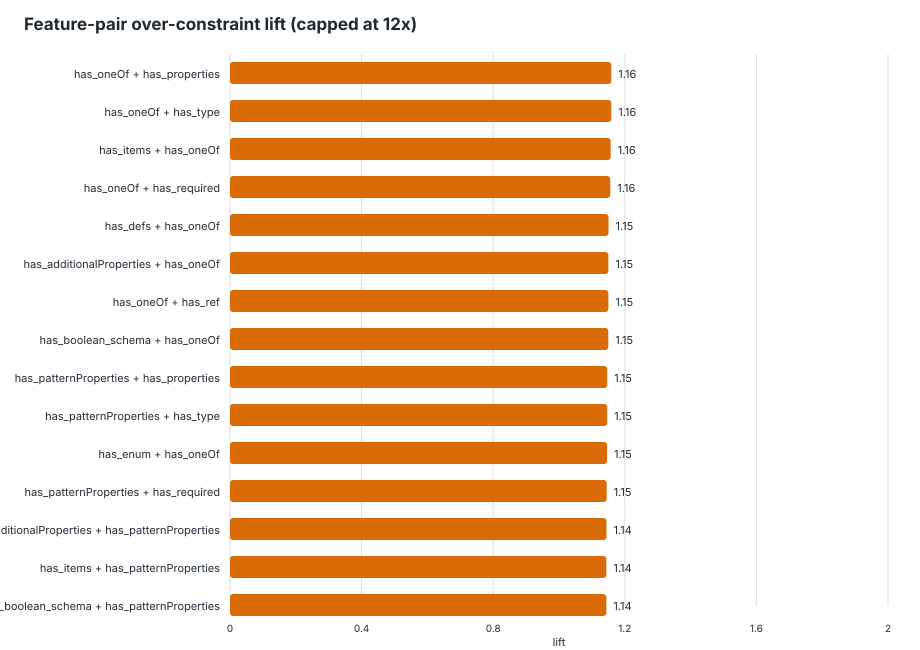

Data behind this chart, as committed beside it:
feature_pair, feature_a, feature_b, schemas_with_pair, schemas_without_pair, support, over_with_pair, over_without_pair, over_denominator_with, over_denominator_without, over_rate_with, over_rate_without, lift, delta, eligible_lift
has_oneOf__AND__has_properties, has_oneOf, has_properties, 173, 715, 0.1948, 297, 1032, 297, 1196, 1, 0.8629, 1.159, 0.1371, true
has_oneOf__AND__has_type, has_oneOf, has_type, 173, 715, 0.1948, 297, 1032, 297, 1196, 1, 0.8629, 1.159, 0.1371, true
has_items__AND__has_oneOf, has_items, has_oneOf, 167, 721, 0.1881, 285, 1044, 285, 1208, 1, 0.8642, 1.157, 0.1358, true
has_oneOf__AND__has_required, has_oneOf, has_required, 161, 727, 0.1813, 277, 1052, 277, 1216, 1, 0.8651, 1.156, 0.1349, true
has_defs__AND__has_oneOf, has_defs, has_oneOf, 138, 750, 0.1554, 240, 1089, 240, 1253, 1, 0.8691, 1.151, 0.1309, true
has_additionalProperties__AND__has_oneOf, has_additionalProperties, has_oneOf, 141, 747, 0.1588, 237, 1092, 237, 1256, 1, 0.8694, 1.15, 0.1306, true
has_oneOf__AND__has_ref, has_oneOf, has_ref, 137, 751, 0.1543, 237, 1092, 237, 1256, 1, 0.8694, 1.15, 0.1306, true
has_boolean_schema__AND__has_oneOf, has_boolean_schema, has_oneOf, 139, 749, 0.1565, 235, 1094, 235, 1258, 1, 0.8696, 1.15, 0.1304, true
has_patternProperties__AND__has_properti…, has_patternProperties, has_properties, 122, 766, 0.1374, 210, 1119, 210, 1283, 1, 0.8722, 1.147, 0.1278, true
has_patternProperties__AND__has_type, has_patternProperties, has_type, 122, 766, 0.1374, 210, 1119, 210, 1283, 1, 0.8722, 1.147, 0.1278, true
has_enum__AND__has_oneOf, has_enum, has_oneOf, 124, 764, 0.1396, 207, 1122, 207, 1286, 1, 0.8725, 1.146, 0.1275, true
has_patternProperties__AND__has_required, has_patternProperties, has_required, 116, 772, 0.1306, 198, 1131, 198, 1295, 1, 0.8734, 1.145, 0.1266, true
has_additionalProperties__AND__has_patte…, has_additionalProperties, has_patternProperties, 113, 775, 0.1273, 193, 1136, 193, 1300, 1, 0.8738, 1.144, 0.1262, true
has_items__AND__has_patternProperties, has_items, has_patternProperties, 112, 776, 0.1261, 190, 1139, 190, 1303, 1, 0.8741, 1.144, 0.1259, true
has_boolean_schema__AND__has_patternProp…, has_boolean_schema, has_patternProperties, 111, 777, 0.125, 190, 1139, 190, 1303, 1, 0.8741, 1.144, 0.1259, true
has_defs__AND__has_patternProperties, has_defs, has_patternProperties, 92, 796, 0.1036, 158, 1171, 158, 1335, 1, 0.8772, 1.14, 0.1228, true
has_patternProperties__AND__has_ref, has_patternProperties, has_ref, 92, 796, 0.1036, 157, 1172, 157, 1336, 1, 0.8772, 1.14, 0.1228, true
has_enum__AND__has_patternProperties, has_enum, has_patternProperties, 85, 803, 0.09572, 145, 1184, 145, 1348, 1, 0.8783, 1.139, 0.1217, true
has_oneOf__AND__has_pattern, has_oneOf, has_pattern, 76, 812, 0.08559, 125, 1204, 125, 1368, 1, 0.8801, 1.136, 0.1199, true
has_oneOf__AND__has_patternProperties, has_oneOf, has_patternProperties, 74, 814, 0.08333, 124, 1205, 124, 1369, 1, 0.8802, 1.136, 0.1198, true
has_anyOf__AND__has_oneOf, has_anyOf, has_oneOf, 67, 821, 0.07545, 112, 1217, 112, 1381, 1, 0.8812, 1.135, 0.1188, true
has_minimum__AND__has_oneOf, has_minimum, has_oneOf, 60, 828, 0.06757, 107, 1222, 107, 1386, 1, 0.8817, 1.134, 0.1183, true
has_anyOf__AND__has_patternProperties, has_anyOf, has_patternProperties, 57, 831, 0.06419, 99, 1230, 99, 1394, 1, 0.8824, 1.133, 0.1176, true
has_minItems__AND__has_oneOf, has_minItems, has_oneOf, 57, 831, 0.06419, 97, 1232, 97, 1396, 1, 0.8825, 1.133, 0.1175, true
has_pattern__AND__has_patternProperties, has_pattern, has_patternProperties, 58, 830, 0.06532, 96, 1233, 96, 1397, 1, 0.8826, 1.133, 0.1174, true
has_minimum__AND__has_patternProperties, has_minimum, has_patternProperties, 51, 837, 0.05743, 93, 1236, 93, 1400, 1, 0.8829, 1.133, 0.1171, true
has_boolean_schema__AND__has_properties, has_boolean_schema, has_properties, 502, 386, 0.5653, 760, 569, 808, 685, 0.9406, 0.8307, 1.132, 0.1099, true
has_boolean_schema__AND__has_type, has_boolean_schema, has_type, 502, 386, 0.5653, 760, 569, 808, 685, 0.9406, 0.8307, 1.132, 0.1099, true
has_anyOf__AND__has_minItems, has_anyOf, has_minItems, 55, 833, 0.06194, 88, 1241, 88, 1405, 1, 0.8833, 1.132, 0.1167, true
has_anyOf__AND__has_minimum, has_anyOf, has_minimum, 45, 843, 0.05068, 84, 1245, 84, 1409, 1, 0.8836, 1.132, 0.1164, true
has_default__AND__has_oneOf, has_default, has_oneOf, 45, 843, 0.05068, 80, 1249, 80, 1413, 1, 0.8839, 1.131, 0.1161, true
has_additionalProperties__AND__has_boole…, has_additionalProperties, has_boolean_schema, 500, 388, 0.5631, 757, 572, 805, 688, 0.9404, 0.8314, 1.131, 0.109, true
has_maximum__AND__has_patternProperties, has_maximum, has_patternProperties, 39, 849, 0.04392, 71, 1258, 71, 1422, 1, 0.8847, 1.13, 0.1153, true
has_minLength__AND__has_patternPropertie…, has_minLength, has_patternProperties, 39, 849, 0.04392, 69, 1260, 69, 1424, 1, 0.8848, 1.13, 0.1152, true
has_maxItems__AND__has_pattern, has_maxItems, has_pattern, 42, 846, 0.0473, 68, 1261, 68, 1425, 1, 0.8849, 1.13, 0.1151, true
has_minLength__AND__has_oneOf, has_minLength, has_oneOf, 38, 850, 0.04279, 64, 1265, 64, 1429, 1, 0.8852, 1.13, 0.1148, true
has_defs__AND__has_maxLength, has_defs, has_maxLength, 37, 851, 0.04167, 64, 1265, 64, 1429, 1, 0.8852, 1.13, 0.1148, true
has_maximum__AND__has_oneOf, has_maximum, has_oneOf, 37, 851, 0.04167, 64, 1265, 64, 1429, 1, 0.8852, 1.13, 0.1148, true
has_maxLength__AND__has_ref, has_maxLength, has_ref, 36, 852, 0.04054, 63, 1266, 63, 1430, 1, 0.8853, 1.13, 0.1147, true
has_allOf__AND__has_boolean_schema, has_allOf, has_boolean_schema, 37, 851, 0.04167, 59, 1270, 59, 1434, 1, 0.8856, 1.129, 0.1144, true
has_default__AND__has_patternProperties, has_default, has_patternProperties, 31, 857, 0.03491, 57, 1272, 57, 1436, 1, 0.8858, 1.129, 0.1142, true
has_maxItems__AND__has_minLength, has_maxItems, has_minLength, 30, 858, 0.03378, 51, 1278, 51, 1442, 1, 0.8863, 1.128, 0.1137, true
has_anyOf__AND__has_maximum, has_anyOf, has_maximum, 26, 862, 0.02928, 51, 1278, 51, 1442, 1, 0.8863, 1.128, 0.1137, true
has_minItems__AND__has_patternProperties, has_minItems, has_patternProperties, 28, 860, 0.03153, 47, 1282, 47, 1446, 1, 0.8866, 1.128, 0.1134, true
has_allOf__AND__has_oneOf, has_allOf, has_oneOf, 25, 863, 0.02815, 42, 1287, 42, 1451, 1, 0.887, 1.127, 0.113, true
has_items__AND__has_minProperties, has_items, has_minProperties, 24, 864, 0.02703, 40, 1289, 40, 1453, 1, 0.8871, 1.127, 0.1129, true
has_minProperties__AND__has_properties, has_minProperties, has_properties, 24, 864, 0.02703, 40, 1289, 40, 1453, 1, 0.8871, 1.127, 0.1129, true
has_minProperties__AND__has_required, has_minProperties, has_required, 24, 864, 0.02703, 40, 1289, 40, 1453, 1, 0.8871, 1.127, 0.1129, true
has_minProperties__AND__has_type, has_minProperties, has_type, 24, 864, 0.02703, 40, 1289, 40, 1453, 1, 0.8871, 1.127, 0.1129, true
has_maxLength__AND__has_patternPropertie…, has_maxLength, has_patternProperties, 23, 865, 0.0259, 39, 1290, 39, 1454, 1, 0.8872, 1.127, 0.1128, true
has_maxItems__AND__has_oneOf, has_maxItems, has_oneOf, 26, 862, 0.02928, 38, 1291, 38, 1455, 1, 0.8873, 1.127, 0.1127, true
has_allOf__AND__has_anyOf, has_allOf, has_anyOf, 24, 864, 0.02703, 38, 1291, 38, 1455, 1, 0.8873, 1.127, 0.1127, true
has_allOf__AND__has_default, has_allOf, has_default, 22, 866, 0.02477, 38, 1291, 38, 1455, 1, 0.8873, 1.127, 0.1127, true
has_additionalProperties__AND__has_minPr…, has_additionalProperties, has_minProperties, 22, 866, 0.02477, 36, 1293, 36, 1457, 1, 0.8874, 1.127, 0.1126, true
has_allOf__AND__has_pattern, has_allOf, has_pattern, 22, 866, 0.02477, 36, 1293, 36, 1457, 1, 0.8874, 1.127, 0.1126, true
has_boolean_schema__AND__has_minProperti…, has_boolean_schema, has_minProperties, 22, 866, 0.02477, 36, 1293, 36, 1457, 1, 0.8874, 1.127, 0.1126, true
has_allOf__AND__has_patternProperties, has_allOf, has_patternProperties, 22, 866, 0.02477, 35, 1294, 35, 1458, 1, 0.8875, 1.127, 0.1125, true
has_maxLength__AND__has_oneOf, has_maxLength, has_oneOf, 21, 867, 0.02365, 33, 1296, 33, 1460, 1, 0.8877, 1.127, 0.1123, true
has_defs__AND__has_minProperties, has_defs, has_minProperties, 20, 868, 0.02252, 33, 1296, 33, 1460, 1, 0.8877, 1.127, 0.1123, true
has_enum__AND__has_minProperties, has_enum, has_minProperties, 20, 868, 0.02252, 33, 1296, 33, 1460, 1, 0.8877, 1.127, 0.1123, true
... 345 more rows
